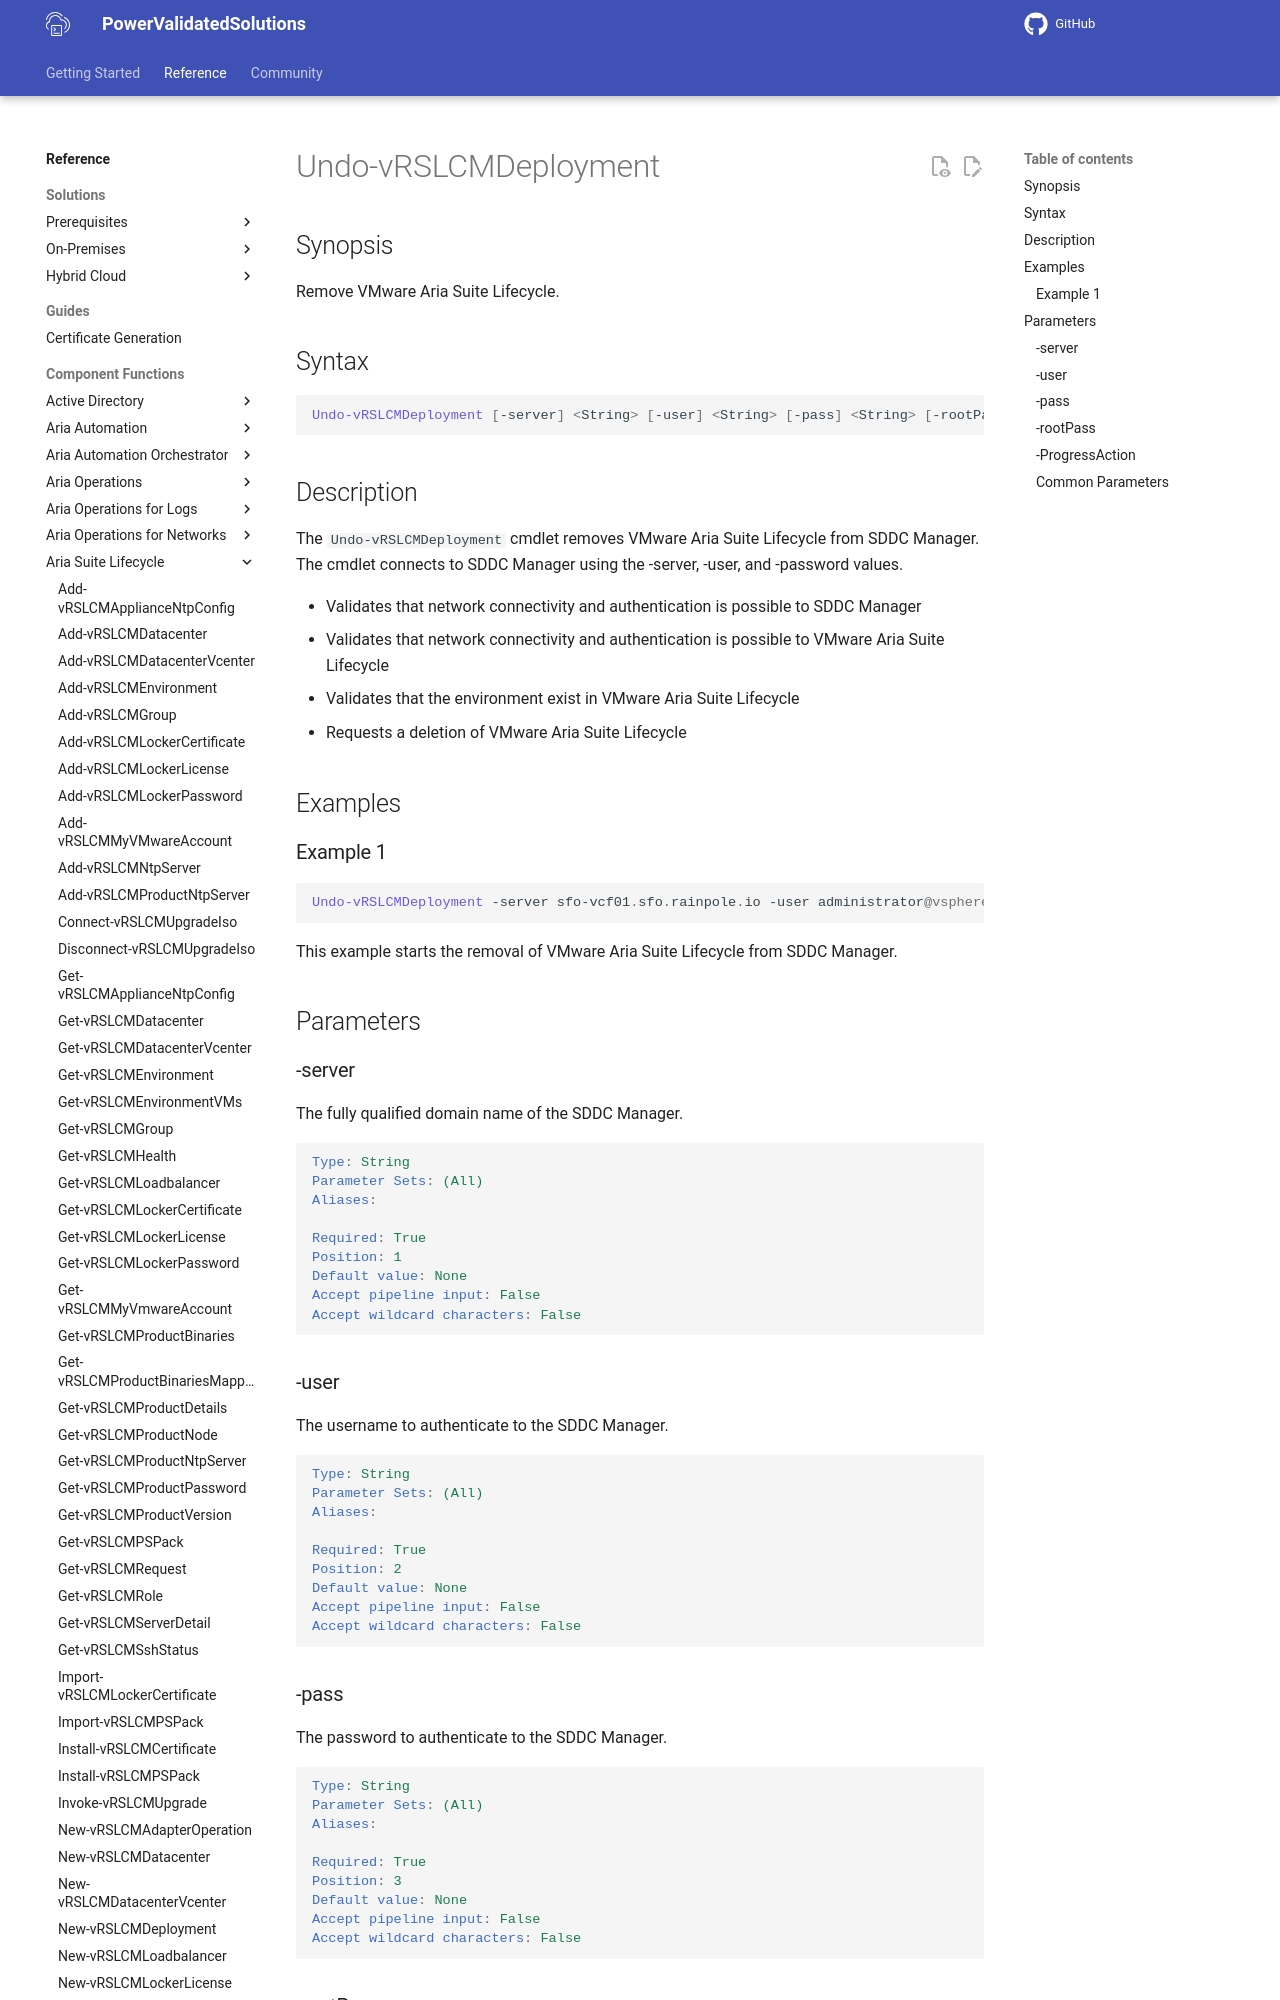

repository: vmware/power-validated-solutions-for-cloud-foundation · page: documentation/functions/aria-suite/aria-suite-lifecycle/Undo-vRSLCMDeployment/index.html · generator: mkdocs

# Undo-vRSLCMDeployment

## Synopsis

Remove VMware Aria Suite Lifecycle.

## Syntax

```powershell
Undo-vRSLCMDeployment [-server] <String> [-user] <String> [-pass] <String> [-rootPass] <String> [-ProgressAction <ActionPreference>] [<CommonParameters>]
```

## Description

The `Undo-vRSLCMDeployment` cmdlet removes VMware Aria Suite Lifecycle from SDDC Manager.
The cmdlet connects to SDDC Manager using the -server, -user, and -password values.

- Validates that network connectivity and authentication is possible to SDDC Manager
- Validates that network connectivity and authentication is possible to VMware Aria Suite Lifecycle
- Validates that the environment exist in VMware Aria Suite Lifecycle
- Requests a deletion of VMware Aria Suite Lifecycle

## Examples

### Example 1

```powershell
Undo-vRSLCMDeployment -server sfo-vcf01.sfo.rainpole.io -user administrator@vsphere.local -pass VMw@re1!
```

This example starts the removal of VMware Aria Suite Lifecycle from SDDC Manager.

## Parameters

### -server

The fully qualified domain name of the SDDC Manager.

```yaml
Type: String
Parameter Sets: (All)
Aliases:

Required: True
Position: 1
Default value: None
Accept pipeline input: False
Accept wildcard characters: False
```
